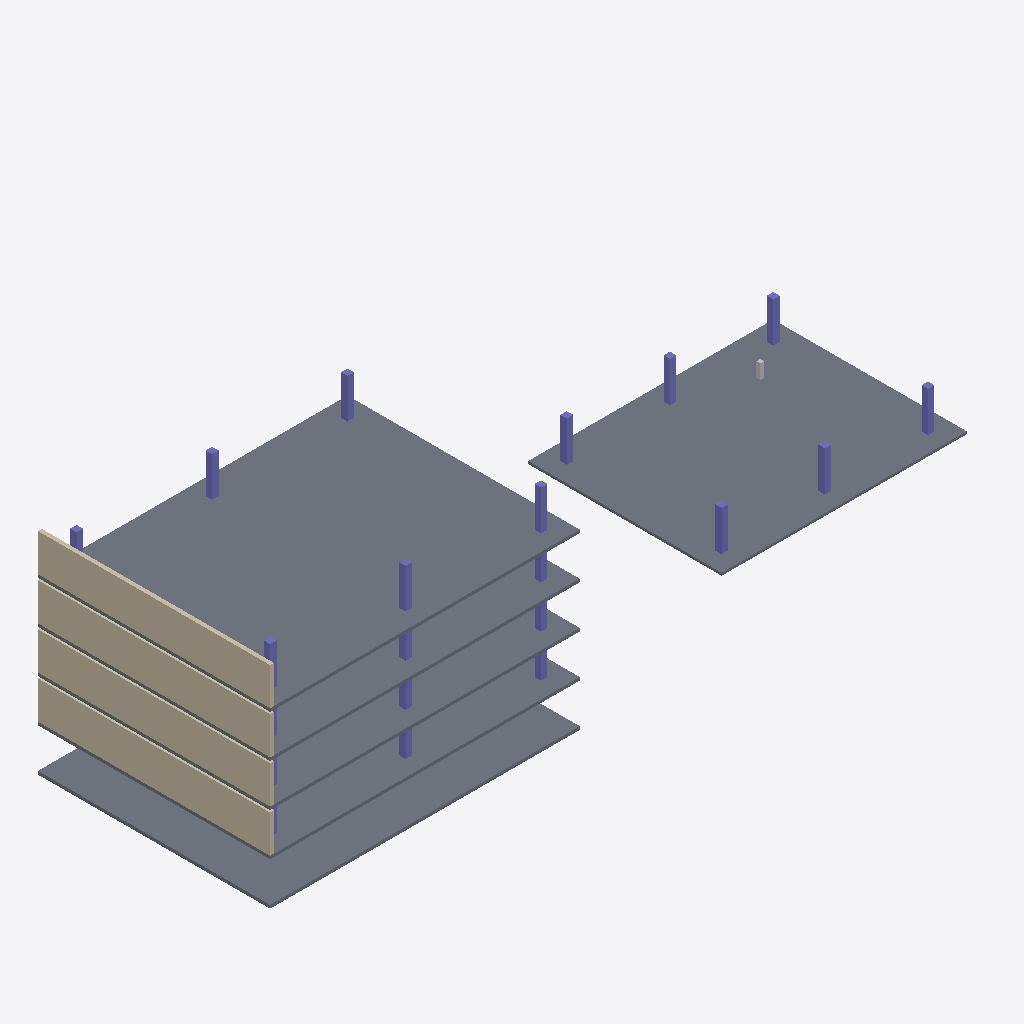
Isometric view of an IFC building model (IFC-SPF (STEP), schema IFC4, length unit metre), seen from the south-west, elements coloured by IFC class: 21 columns (violet), 6 slabs (grey), 4 walls (beige), 1 other element (light grey).
Extent 55.5 m × 18.0 m × 16.5 m (x, y, z). Storeys (6): Basement at -3.30 m; Block A - Level 1 at 0.00 m; Block B - Ground at 0.00 m; Block A - Level 2 at 3.30 m; Block A - Level 3 at 6.60 m; Block A - Level 4 at 9.90 m. Elements (43): 30 IfcColumn, 7 IfcSlab, 4 IfcWall, 2 IfcBuildingElementProxy.

HEADER;
FILE_DESCRIPTION(('SiteBrief fictional coordination model. No actual defect, condition or progress is certified.'),'2;1');
FILE_NAME('riverside.ifc','2026-10-31T09:00:00',('SiteBrief Demo'),('Fictional Project'),'SiteBrief IFC4 generator','SiteBrief','Fictional design context only');
FILE_SCHEMA(('IFC4'));
ENDSEC;
DATA;
#14=IFCPROJECT('0E$JimD69P4uySEH4upEWQ',#5,'Riverside Residences - Fictional Demo','Simplified model for model-linked issue demonstrations; not a real site survey.',$,$,$,(#8),#13);
#18=IFCSITE('0iBE3H1dDH8AiXvtX1jXq$',#5,'Riverside Demo Site',$,$,#17,$,$,.ELEMENT.,$,$,$,$,$);
#23=IFCBUILDING('1aUc2tbMbNM8a3fuAU9zm2',#5,'Block A',$,$,#22,$,$,.ELEMENT.,$,$,$);
#27=IFCBUILDING('3wBdF_HDfITwKcLGkfrvzv',#5,'Block B',$,$,#26,$,$,.ELEMENT.,$,$,$);
#32=IFCBUILDINGSTOREY('0R717OzI9MoxZxD286W4Kq',#5,'Basement',$,$,#31,$,$,.ELEMENT.,-3.3);
#36=IFCBUILDINGSTOREY('04_sMcCebQDxLubI86RjbD',#5,'Block A - Level 1',$,$,#35,$,$,.ELEMENT.,0.0);
#40=IFCBUILDINGSTOREY('3tznjbVjPSaft0Cf3hBieZ',#5,'Block A - Level 2',$,$,#39,$,$,.ELEMENT.,3.3);
#44=IFCBUILDINGSTOREY('0U3qwAJzXIOxMI2huu2keP',#5,'Block A - Level 3',$,$,#43,$,$,.ELEMENT.,6.6);
#48=IFCBUILDINGSTOREY('05ZwC7dILMFPJRB8jDK1na',#5,'Block A - Level 4',$,$,#47,$,$,.ELEMENT.,9.9);
#52=IFCBUILDINGSTOREY('12NHolsQLTpgU7nElO$hGI',#5,'Block B - Ground',$,$,#51,$,$,.ELEMENT.,0.0);
#503=IFCSLAB('2K5HNdFSnVL8pvM$nn4U2T',#5,'Block A - Level 4 slab','Fictional design context only; no actual condition or defect is certified.',$,#489,#502,'A-L4-SLAB',.FLOOR.);
#773=IFCSLAB('1EGgD4GlzTXwT6M9daiOyl',#5,'Block B ground slab','Fictional design context only; no actual condition or defect is certified.',$,#759,#772,'B-G-SLAB',.FLOOR.);
#647=IFCSLAB('1aGLYUcBrOT9zK3OLGxZ_j',#5,'Basement slab','Fictional design context only; no actual condition or defect is certified.',$,#633,#646,'A-B1-SLAB',.FLOOR.);
#359=IFCSLAB('16$hHZb2vV4u4BPD9ITPMr',#5,'Block A - Level 3 slab','Fictional design context only; no actual condition or defect is certified.',$,#345,#358,'A-L3-SLAB',.FLOOR.);
#71=IFCSLAB('2UI72A0fPQ0POJGPMZVRQx',#5,'Block A - Level 1 slab','Fictional design context only; no actual condition or defect is certified.',$,#57,#70,'A-L1-SLAB',.FLOOR.);
#215=IFCSLAB('3wYU$0RxvRO9h3EJx8PxIs',#5,'Block A - Level 2 slab','Fictional design context only; no actual condition or defect is certified.',$,#201,#214,'A-L2-SLAB',.FLOOR.);
#629=IFCWALL('17KGuVs6XJHfKAmrG3_A3K',#5,'Block A - Level 4 west wall','Fictional design context only; no actual condition or defect is certified.',$,#615,#628,'A-L4-WALL-W',.NOTDEFINED.);
#197=IFCWALL('2p2KF9ItXKVB3NvNFbm7lu',#5,'Block A - Level 1 west wall','Fictional design context only; no actual condition or defect is certified.',$,#183,#196,'A-L1-WALL-W',.NOTDEFINED.);
#341=IFCWALL('2$SRMK_wTQR9iqNGWCoMAE',#5,'Block A - Level 2 west wall','Fictional design context only; no actual condition or defect is certified.',$,#327,#340,'A-L2-WALL-W',.NOTDEFINED.);
#485=IFCWALL('1$3jaSWw1JWvzOce9X9SWj',#5,'Block A - Level 3 west wall','Fictional design context only; no actual condition or defect is certified.',$,#471,#484,'A-L3-WALL-W',.NOTDEFINED.);
#791=IFCCOLUMN('2QHbKv3e1SCxsNWzi2XHLH',#5,'Block B column -8 -6','Fictional design context only; no actual condition or defect is certified.',$,#777,#790,'B-COL--8--6',.NOTDEFINED.);
#809=IFCCOLUMN('1AbhqTvpXMdeQ$_SXbsjEW',#5,'Block B column -8 6','Fictional design context only; no actual condition or defect is certified.',$,#795,#808,'B-COL--8-6',.NOTDEFINED.);
#827=IFCCOLUMN('3V3mWG$wHSOeBkdDPXRmVO',#5,'Block B column 0 -6','Fictional design context only; no actual condition or defect is certified.',$,#813,#826,'B-COL-0--6',.NOTDEFINED.);
#881=IFCCOLUMN('3vYuiBByvTKuP_DvP7lvxL',#5,'Block B column 8 6','Fictional design context only; no actual condition or defect is certified.',$,#867,#880,'B-COL-8-6',.NOTDEFINED.);
#575=IFCCOLUMN('29NzLuZ2vQT8$_eMl20WFe',#5,'Block A - L4 column 0 7.5','Fictional design context only; no actual condition or defect is certified.',$,#561,#574,'A-L4-COL-0-7.5',.NOTDEFINED.);
#611=IFCCOLUMN('1w4x$TQ_vG5fmf$F1VHa$P',#5,'Block A - L4 column 10.5 7.5','Fictional design context only; no actual condition or defect is certified.',$,#597,#610,'A-L4-COL-10.5-7.5',.NOTDEFINED.);
#557=IFCCOLUMN('1gXJtW2mbQmfsWNILVg_h_',#5,'Block A - L4 column 0 -7.5','Fictional design context only; no actual condition or defect is certified.',$,#543,#556,'A-L4-COL-0--7.5',.NOTDEFINED.);
#863=IFCCOLUMN('0Reo5HnTbTe84X3iu8G_8o',#5,'Block B column 8 -6','Fictional design context only; no actual condition or defect is certified.',$,#849,#862,'B-COL-8--6',.NOTDEFINED.);
#845=IFCCOLUMN('2aHdHMhFjSlxOEo5vs3FFq',#5,'Block B column 0 6','Fictional design context only; no actual condition or defect is certified.',$,#831,#844,'B-COL-0-6',.NOTDEFINED.);
#593=IFCCOLUMN('3WQBjAZALRafshkR_ivM0P',#5,'Block A - L4 column 10.5 -7.5','Fictional design context only; no actual condition or defect is certified.',$,#579,#592,'A-L4-COL-10.5--7.5',.NOTDEFINED.);
#521=IFCCOLUMN('2hSSGu8kjKdvMqS7XAkCJY',#5,'Block A - L4 column -10.5 -7.5','Fictional design context only; no actual condition or defect is certified.',$,#507,#520,'A-L4-COL--10.5--7.5',.NOTDEFINED.);
#269=IFCCOLUMN('2_9suhYTLQxvrLMFFMY9ed',#5,'Block A - L2 column 0 -7.5','Fictional design context only; no actual condition or defect is certified.',$,#255,#268,'A-L2-COL-0--7.5',.NOTDEFINED.);
#413=IFCCOLUMN('0twxx_NN1UBhiTcrufJ7l2',#5,'Block A - L3 column 0 -7.5','Fictional design context only; no actual condition or defect is certified.',$,#399,#412,'A-L3-COL-0--7.5',.NOTDEFINED.);
#125=IFCCOLUMN('1u9u9Tf5jNIuAj8ynakodH',#5,'Block A - L1 column 0 -7.5','Fictional design context only; no actual condition or defect is certified.',$,#111,#124,'A-L1-COL-0--7.5',.NOTDEFINED.);
#161=IFCCOLUMN('2c3faKOyHKJQjf_xzidnHZ',#5,'Block A - L1 column 10.5 -7.5','Fictional design context only; no actual condition or defect is certified.',$,#147,#160,'A-L1-COL-10.5--7.5',.NOTDEFINED.);
#305=IFCCOLUMN('2PA4eJ$a9NtA2o5Jkk1rcI',#5,'Block A - L2 column 10.5 -7.5','Fictional design context only; no actual condition or defect is certified.',$,#291,#304,'A-L2-COL-10.5--7.5',.NOTDEFINED.);
#449=IFCCOLUMN('206BbqolHJDP66e$zHSH5Q',#5,'Block A - L3 column 10.5 -7.5','Fictional design context only; no actual condition or defect is certified.',$,#435,#448,'A-L3-COL-10.5--7.5',.NOTDEFINED.);
#539=IFCCOLUMN('30q$WfIrjQi8MgYQixn1Wv',#5,'Block A - L4 column -10.5 7.5','Fictional design context only; no actual condition or defect is certified.',$,#525,#538,'A-L4-COL--10.5-7.5',.NOTDEFINED.);
#935=IFCBUILDINGELEMENTPROXY('2pnbrnjvPN2ed43YD7teoc',#5,'Grid C4 survey marker','Fictional design context only; no actual condition or defect is certified.',$,#921,#934,'C4',.NOTDEFINED.);
#377=IFCCOLUMN('3HJEQ2J_1JsuLpHzGPa_3b',#5,'Block A - L3 column -10.5 -7.5','Fictional design context only; no actual condition or defect is certified.',$,#363,#376,'A-L3-COL--10.5--7.5',.NOTDEFINED.);
#89=IFCCOLUMN('2ZwiNTIIvP88ZZ4L_$IEnW',#5,'Block A - L1 column -10.5 -7.5','Fictional design context only; no actual condition or defect is certified.',$,#75,#88,'A-L1-COL--10.5--7.5',.NOTDEFINED.);
#233=IFCCOLUMN('3jq1nce1nI0AEvpuKfsh_U',#5,'Block A - L2 column -10.5 -7.5','Fictional design context only; no actual condition or defect is certified.',$,#219,#232,'A-L2-COL--10.5--7.5',.NOTDEFINED.);
ENDSEC;
